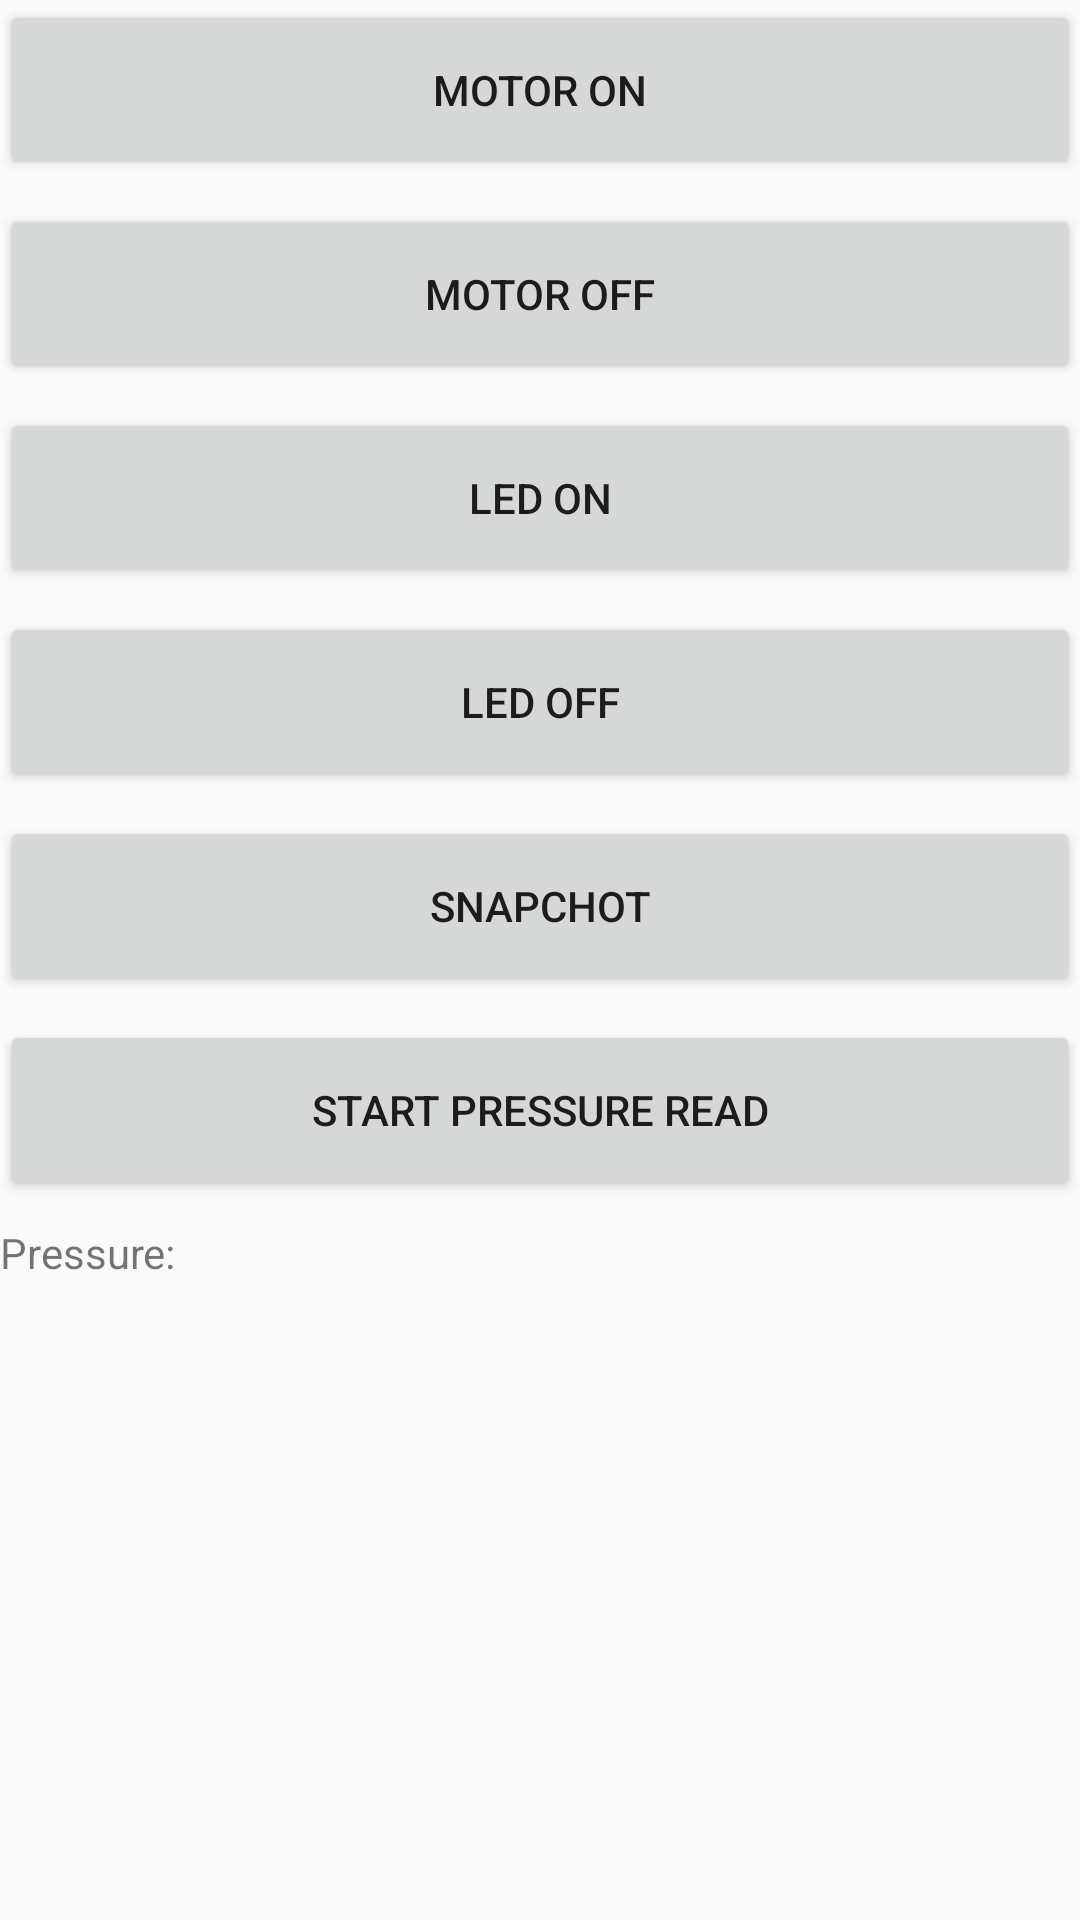

The Android layout XML behind this screen, and the referenced resources:
<!-- AndroidManifest.xml: application theme AppTheme -->
<!-- res/layout/fragment_hardware.xml -->
<?xml version="1.0" encoding="utf-8"?>
<LinearLayout
    xmlns:android="http://schemas.android.com/apk/res/android"
    xmlns:tools="http://schemas.android.com/tools"
    android:layout_width="match_parent"
    android:layout_height="match_parent"
    android:orientation="vertical"
    tools:context=".HardwareFragment">

    <Button
        android:id="@+id/motorButtonOn"
        android:layout_width="match_parent"
        android:layout_height="60dp"
        android:layout_marginBottom="8dp"
        android:onClick="motorOnButtonResponse"
        android:text="Motor On" />

    <Button
        android:id="@+id/motorButtonOff"
        android:layout_width="match_parent"
        android:layout_height="60dp"
        android:layout_marginBottom="8dp"
        android:onClick="motorOffButtonResponse"
        android:text="Motor Off" />

    <Button
        android:id="@+id/ledButtonOn"
        android:layout_width="match_parent"
        android:layout_height="60dp"
        android:layout_marginBottom="8dp"
        android:onClick="ledOnButtonResponse"
        android:text="LED On" />

    <Button
        android:id="@+id/ledButtonOff"
        android:layout_width="match_parent"
        android:layout_height="60dp"
        android:layout_marginBottom="8dp"
        android:onClick="ledOffButtonResponse"
        android:text="LED off" />

    <Button
        android:id="@+id/snapshotButton"
        android:layout_width="match_parent"
        android:layout_height="60dp"
        android:layout_marginBottom="8dp"
        android:onClick="snapshotButtonResponse"
        android:text="Snapchot" />

    <Button
        android:id="@+id/pressureButton"
        android:layout_width="match_parent"
        android:layout_height="60dp"
        android:layout_marginBottom="8dp"
        android:onClick="pressureButtonResponse"
        android:text="Start Pressure Read" />

    <TextView
        android:id="@+id/pressureText"
        android:layout_width="match_parent"
        android:layout_height="wrap_content"

        android:text="Pressure:" />



</LinearLayout>
<!-- resources referenced by this layout -->
<resources>
  <style name="AppTheme" parent="Theme.AppCompat.Light.DarkActionBar">
  
      
          <item name="colorPrimary">@color/colorPrimary</item>
          <item name="colorPrimaryDark">@color/colorPrimaryDark</item>
          <item name="colorAccent">@color/colorAccent</item>
  
          
      </style>
  <!-- not gathered from this repository: default colours our renderer supplied (Android Studio template values) -->
  <color name="colorPrimary">#FF6200EE</color>
  <color name="colorPrimaryDark">#FF3700B3</color>
  <color name="colorAccent">#FF03DAC5</color>
</resources>
